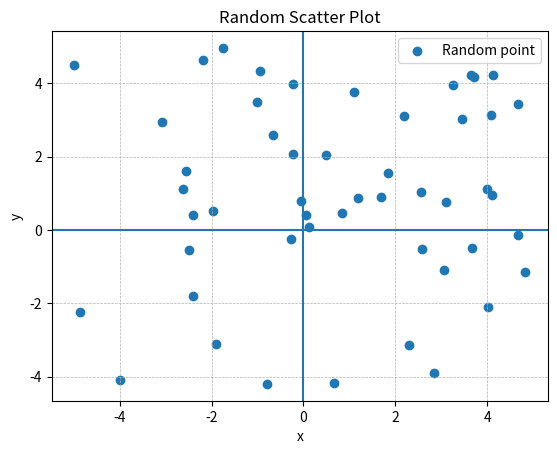

The matplotlib source for this figure:
import matplotlib.pyplot as plt
import random
random.seed(0)  # same random numbers each run

# Generate random data points
x_values = [random.uniform(-5, 5) for _ in range(50)]  # 50 random x values
y_values = [random.uniform(-5, 5) for _ in range(50)]  # 50 random y values

# Create scatter plot
plt.scatter(x_values, y_values, label="Random point")

# Annotate the graph
plt.xlabel("x") # x-axis name
plt.ylabel("y") # y-axis name
plt.axhline(0)  # x-axis horizontal line
plt.axvline(0)  # y-axis vertical line
plt.grid(True, linestyle='--', linewidth=0.5)
plt.legend()
plt.title("Random Scatter Plot")

# Show the scatter plot
plt.show()
